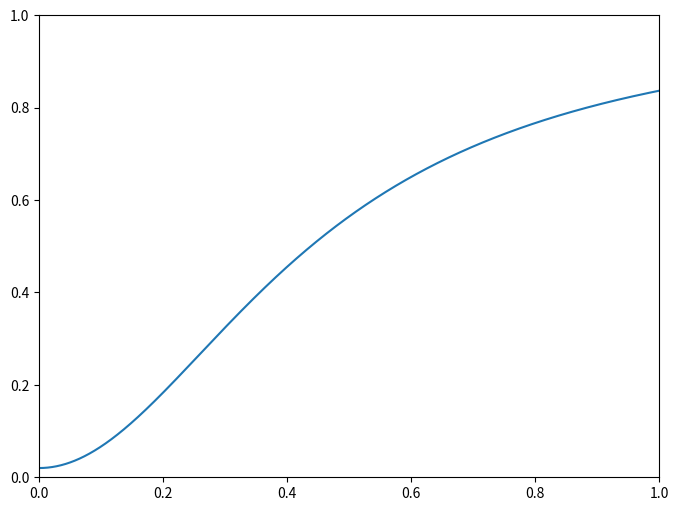

Generate this figure with matplotlib:
import numpy as np
import matplotlib.pyplot as plt


a = 5
# pm = 9 / 10
b = 5
# pn = 9 / 10


def pm(i):
    # return 0.9
    p = [0.88, 0.85, 0.9, 0.92, 0.93, 0.94, 0.94, 0.94, 0.93, 0.82, 0.62, 0.5, 0.25]
    # p = [0.9, 0.9, 0.9, 0.9, 0.9, 0.9, 0.8, 0.9, 0.9, 0.8, 0.8, 0.5, 0.6]
    p = [0.98, 0.93, 0.92, 0.96, 0.84, 0.99, 0.98, 0.91, 0.99, 0.87, 0.99, 0.06, 0.01]
    return p[i]


def pn(i):
    # return 0.9
    p = [0.88, 0.85, 0.9, 0.92, 0.93, 0.94, 0.94, 0.94, 0.93, 0.82, 0.62, 0.5, 0.25]
    # p = [0.9, 0.9, 0.9, 0.9, 0.9, 0.9, 0.9, 0.6, 0.8, 0.9, 0.7, 0.9, 0.6]
    p = [0.96, 0.88, 0.98, 0.82, 0.99, 0.98, 0.93, 0.97, 0.85, 0.85, 0.61, 0.99, 0.99]
    return p[i]


def f(x, i):
    return 1 - pm(i) / (1 + a * x ** 2)


def g(x, i):
    return 1 - pn(i) / (1 + b * x ** 2)



def one_sided():
    a = 5
    p = 9 / 10
    x = np.arange(0, 1, 0.005)
    y = 1 - p / (1 + a * x**2)

    fig = plt.figure()
    ax = fig.add_subplot(111)
    ax.plot(x, y)
    ax.set_xlim(0, 1)
    ax.set_ylim(0, 1)

    k = np.arange(0, 1, 0.005)
    n = k
    ax.plot(n, k)

    plt.show()


def two_sided():
    fig = plt.figure()
    fig, ax = plt.subplots(1, figsize=(14, 12))
    # ax = fig.add_subplot(1, 1, 1)
    ax.set_xlim(0, 1)
    ax.set_ylim(0, 1)

    n = np.arange(0, 1, 0.005)
    m = 1 - pm(0) / (1 + a * n ** 2)
    ax.plot(n, m)

    m = np.arange(0, 1, 0.005)
    n = 1 - pn(0) / (1 + b * m ** 2)
    ax.plot(n, m)

    plt.show()

def tttest():
    fig = plt.figure()
    fig, ax = plt.subplots(1, figsize=(8, 6))
    # ax = fig.add_subplot(1, 1, 1)
    ax.set_xlim(0, 1)
    ax.set_ylim(0, 1)

    n = np.arange(0, 1, 0.0001)
    m = 1 - pm(0) / (1 + a * n ** 2)
    ax.plot(n, m)


    plt.show()


def curve(steps):
    fig = plt.figure()
    ax = fig.add_subplot(1, 1, 1)
    ax.set_xlim(0, 1)
    ax.set_ylim(0, 1)
    plt.grid(True)

    n = np.arange(0, 1, 0.005)
    m = 1 - pm(0) / (1 + a * n ** 2)
    ax.plot(n, m)

    m = np.arange(0, 1, 0.005)
    n = 1 - pn(0) / (1 + b * m ** 2)
    ax.plot(n, m)

    i = 0
    mlast = 0
    nlast = 0
    m = f(nlast, i)
    n = g(mlast, i)

    while(abs(m - mlast) > 0.01 and i < steps - 1):
        ax.scatter(nlast, m)
        ax.annotate('(%.2f, %.2f)' % (nlast, m), xy = (nlast, m), textcoords='data')

        ax.scatter(n, mlast)
        ax.annotate('(%.2f, %.2f)' % (n, mlast), xy=(n, mlast), textcoords='data')

        mlast = m
        nlast = n
        m = f(nlast, i)
        n = g(mlast, i)
        i += 1
        print("m: %.2f, n: %.2f" % (m, n))

    plt.show()


if __name__ == '__main__':
    # curve(13)
    # two_sided()
    # pic()
    tttest()
